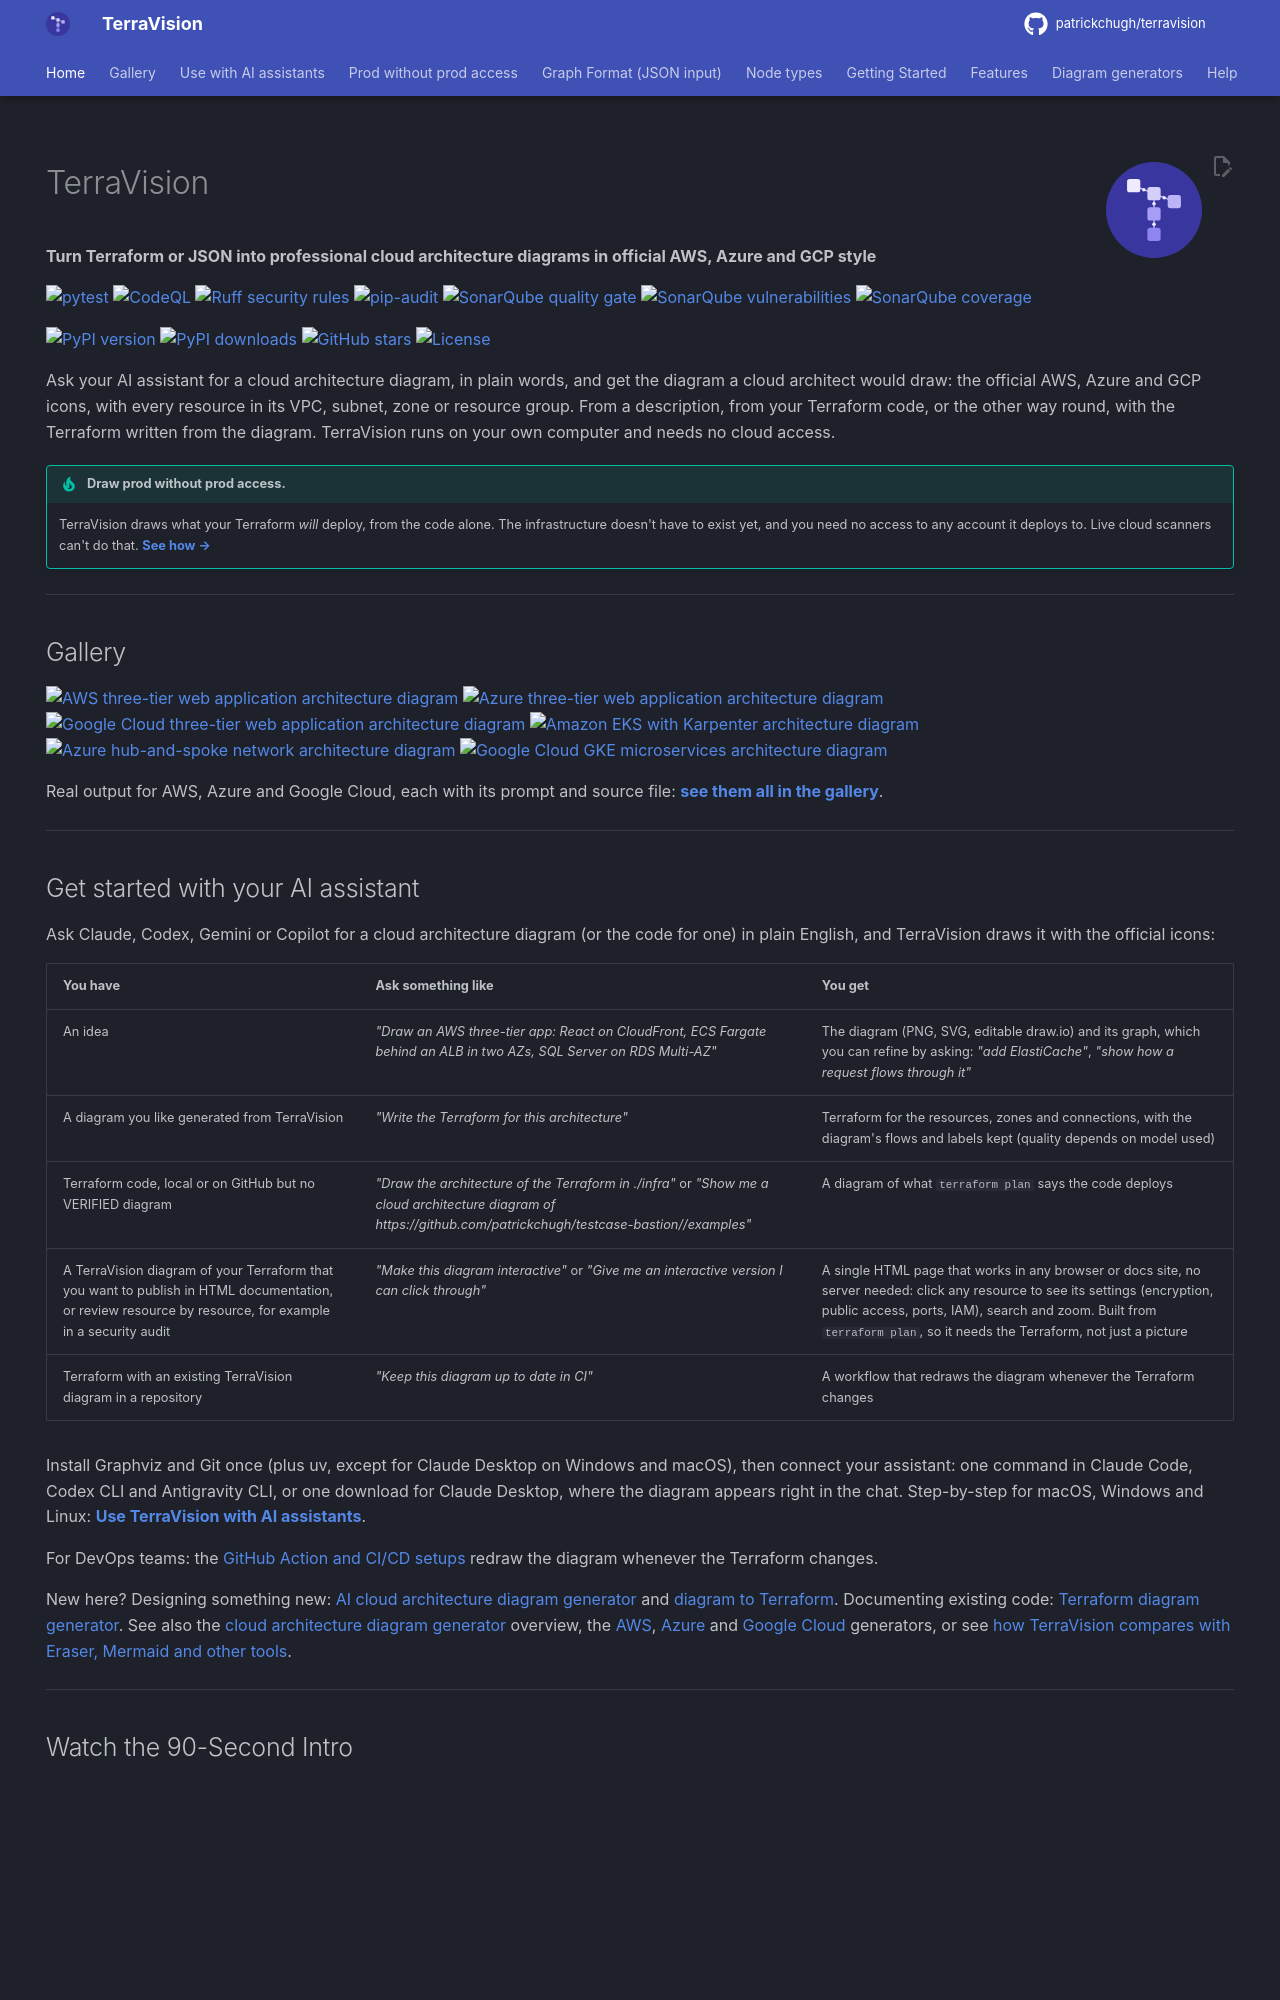

repository: patrickchugh/terravision · page: index.html · generator: mkdocs

---
hide:
  - navigation
  - toc
---

<img src="assets/logo/terravision-icon.svg" alt="" width="96" align="right">

# TerraVision

**Turn Terraform or JSON into professional cloud architecture diagrams in official AWS, Azure and GCP style**

[![pytest](https://img.shields.io/github/actions/workflow/status/patrickchugh/terravision/lint-and-test.yml?branch=main&label=pytest&logo=pytest&logoColor=white&style=flat-square)](https://github.com/patrickchugh/terravision/actions/workflows/lint-and-test.yml)
[![CodeQL](https://img.shields.io/github/check-runs/patrickchugh/terravision/main?nameFilter=CodeQL%20%28python%29&label=CodeQL&logo=github&style=flat-square)](https://github.com/patrickchugh/terravision/actions/workflows/security.yml)
[![Ruff security rules](https://img.shields.io/github/check-runs/patrickchugh/terravision/main?nameFilter=Python%20security%20rules%20%28ruff%29&label=Ruff%20security&logo=ruff&style=flat-square)](https://github.com/patrickchugh/terravision/actions/workflows/security.yml)
[![pip-audit](https://img.shields.io/github/check-runs/patrickchugh/terravision/main?nameFilter=Dependency%20vulnerabilities%20%28pip-audit%29&label=pip-audit&logo=python&logoColor=white&style=flat-square)](https://github.com/patrickchugh/terravision/actions/workflows/security.yml)
[![SonarQube quality gate](https://img.shields.io/sonar/quality_gate/patrickchugh_terravision?server=https%3A%2F%2Fsonarcloud.io&label=SonarQube%20quality%20gate&logo=sonarqubecloud&style=flat-square)](https://sonarcloud.io/summary/overall?id=patrickchugh_terravision)
[![SonarQube vulnerabilities](https://img.shields.io/sonar/vulnerabilities/patrickchugh_terravision?server=https%3A%2F%2Fsonarcloud.io&label=SonarQube%20vulnerabilities&logo=sonarqubecloud&style=flat-square)](https://sonarcloud.io/project/issues?id=patrickchugh_terravision&types=VULNERABILITY)
[![SonarQube coverage](https://img.shields.io/sonar/coverage/patrickchugh_terravision?server=https%3A%2F%2Fsonarcloud.io&label=SonarQube%20coverage&logo=sonarqubecloud&style=flat-square)](https://sonarcloud.io/component_measures?id=patrickchugh_terravision&metric=coverage)

[![PyPI version](https://img.shields.io/pypi/v/terravision?style=flat-square)](https://pypi.org/project/terravision/)
[![PyPI downloads](https://img.shields.io/pypi/dm/terravision?style=flat-square)](https://pypi.org/project/terravision/)
[![GitHub stars](https://img.shields.io/github/stars/patrickchugh/terravision?style=flat-square)](https://github.com/patrickchugh/terravision/stargazers)
[![License](https://img.shields.io/github/license/patrickchugh/terravision?style=flat-square)](https://github.com/patrickchugh/terravision/blob/main/LICENSE)

Ask your AI assistant for a cloud architecture diagram, in plain words, and get the diagram a cloud architect would draw: the official AWS, Azure and GCP icons, with every resource in its VPC, subnet, zone or resource group. From a description, from your Terraform code, or the other way round, with the Terraform written from the diagram. TerraVision runs on your own computer and needs no cloud access.

!!! tip "Draw prod without prod access."

    TerraVision draws what your Terraform *will* deploy, from the code alone. The infrastructure doesn't have to exist yet, and you need no access to any account it deploys to. Live cloud scanners can't do that. **[See how →](draw-any-environment.md)**

---

## Gallery

[![AWS three-tier web application architecture diagram](https://raw.githubusercontent.com/patrickchugh/terravision/main/images/gallery/three-tier-web.png){ width="32%" .no-lightbox }](gallery.md#aws-three-tier-web-application-architecture-diagram)
[![Azure three-tier web application architecture diagram](https://raw.githubusercontent.com/patrickchugh/terravision/main/images/gallery/azure-three-tier.png){ width="32%" .no-lightbox }](gallery.md#azure-three-tier-web-application-architecture-diagram)
[![Google Cloud three-tier web application architecture diagram](https://raw.githubusercontent.com/patrickchugh/terravision/main/images/gallery/gcp-three-tier.png){ width="32%" .no-lightbox }](gallery.md#google-cloud-three-tier-web-application-architecture-diagram)
[![Amazon EKS with Karpenter architecture diagram](https://raw.githubusercontent.com/patrickchugh/terravision/main/images/gallery/aws-eks-karpenter.png){ width="32%" .no-lightbox }](gallery.md#amazon-eks-karpenter-architecture-diagram)
[![Azure hub-and-spoke network architecture diagram](https://raw.githubusercontent.com/patrickchugh/terravision/main/images/gallery/azure-hub-spoke.png){ width="32%" .no-lightbox }](gallery.md#azure-hub-and-spoke-architecture-diagram)
[![Google Cloud GKE microservices architecture diagram](https://raw.githubusercontent.com/patrickchugh/terravision/main/images/gallery/gcp-gke.png){ width="32%" .no-lightbox }](gallery.md#google-cloud-gke-architecture-diagram)

Real output for AWS, Azure and Google Cloud, each with its prompt and source file: **[see them all in the gallery](gallery.md)**.

---
